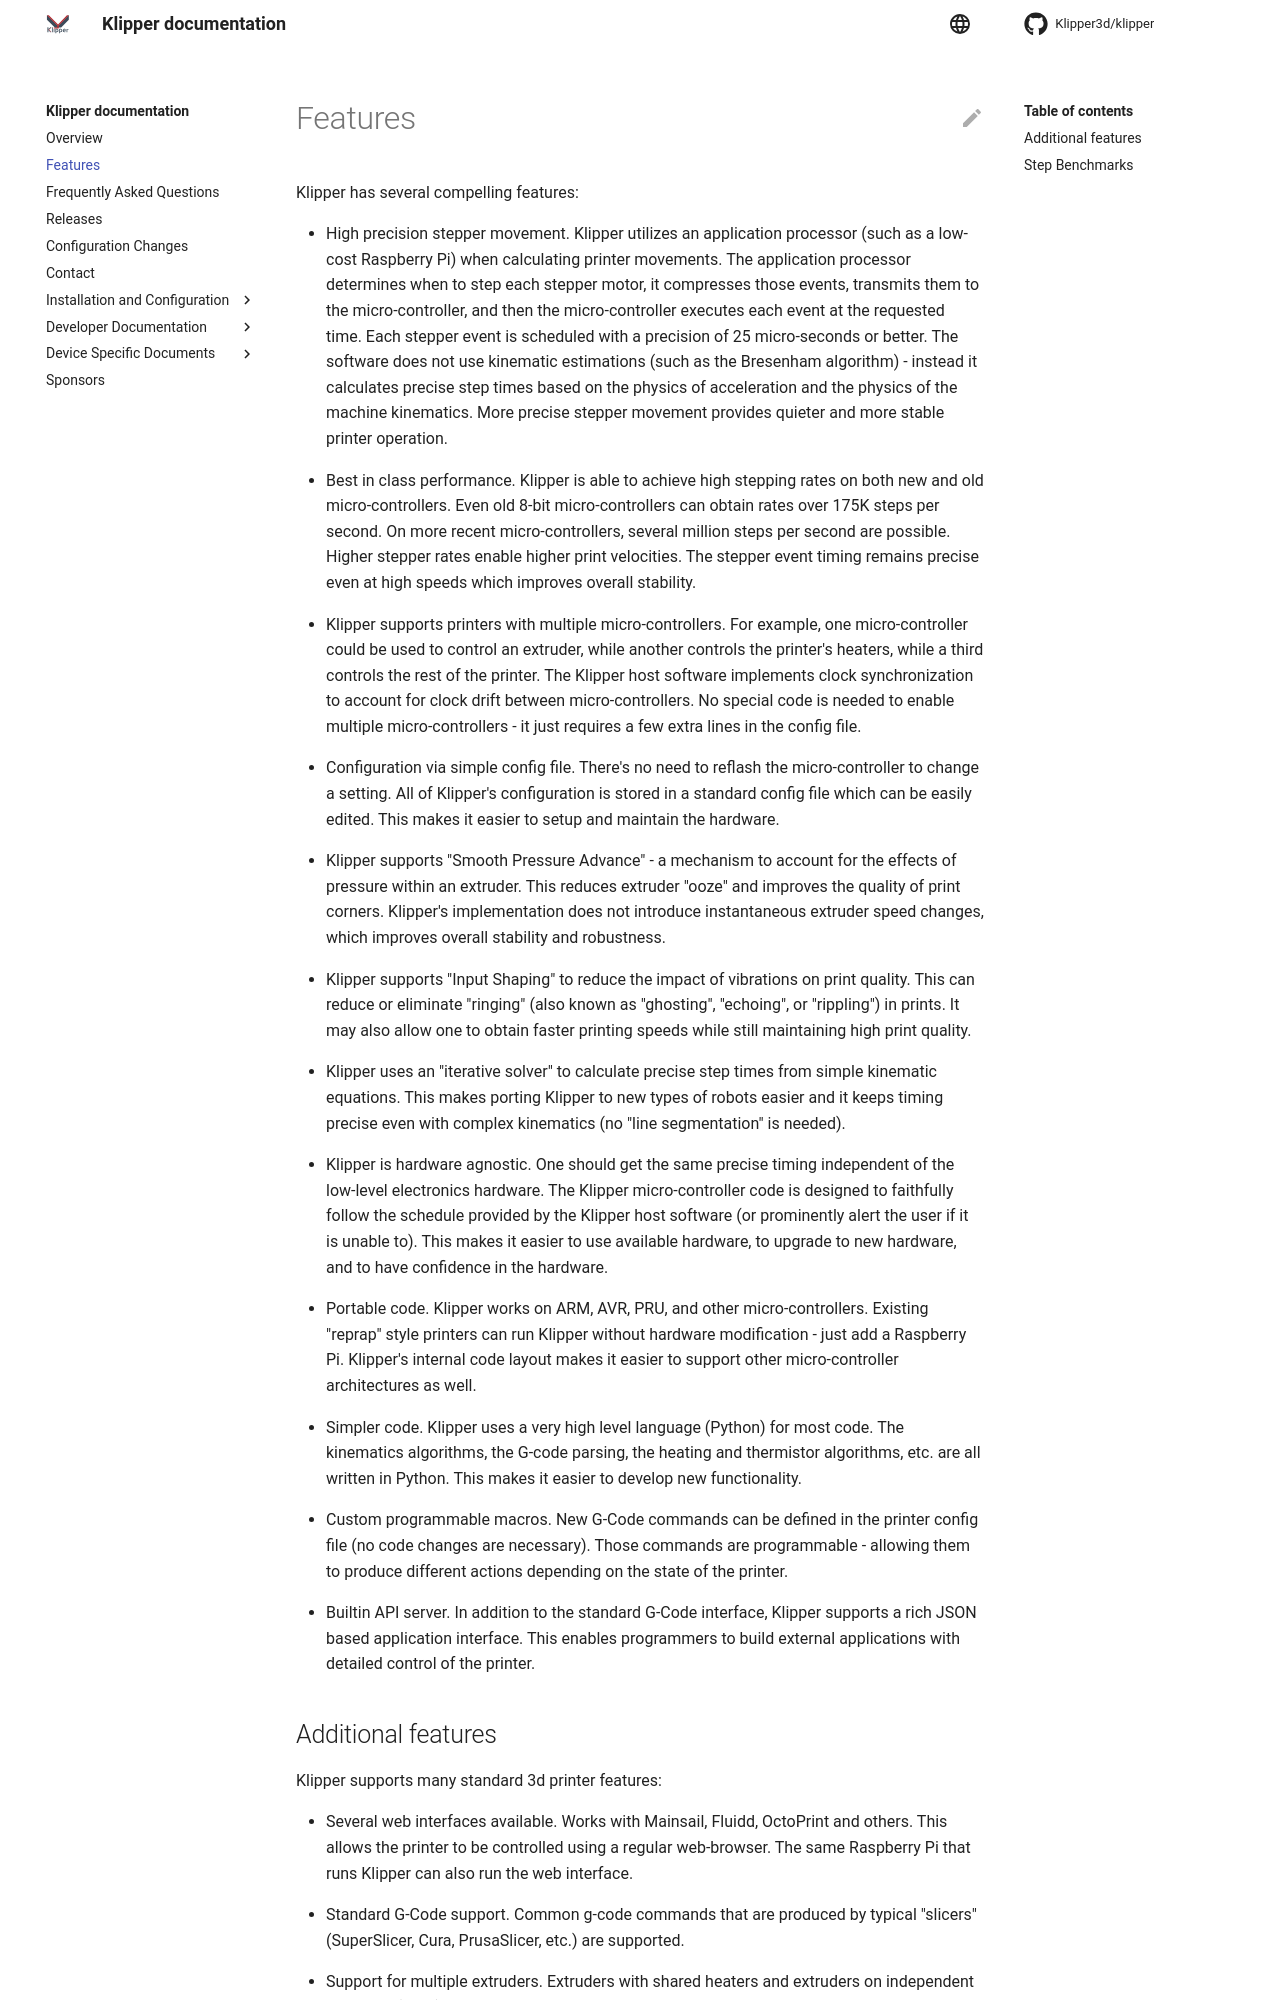

repository: tuke-code/klipper · page: Features.html · generator: mkdocs

# Features

Klipper has several compelling features:

* High precision stepper movement. Klipper utilizes an application
  processor (such as a low-cost Raspberry Pi) when calculating printer
  movements. The application processor determines when to step each
  stepper motor, it compresses those events, transmits them to the
  micro-controller, and then the micro-controller executes each event
  at the requested time. Each stepper event is scheduled with a
  precision of 25 micro-seconds or better. The software does not use
  kinematic estimations (such as the Bresenham algorithm) - instead it
  calculates precise step times based on the physics of acceleration
  and the physics of the machine kinematics. More precise stepper
  movement provides quieter and more stable printer operation.

* Best in class performance. Klipper is able to achieve high stepping
  rates on both new and old micro-controllers. Even old 8-bit
  micro-controllers can obtain rates over 175K steps per second. On
  more recent micro-controllers, several million steps per second are
  possible. Higher stepper rates enable higher print velocities. The
  stepper event timing remains precise even at high speeds which
  improves overall stability.

* Klipper supports printers with multiple micro-controllers. For
  example, one micro-controller could be used to control an extruder,
  while another controls the printer's heaters, while a third controls
  the rest of the printer. The Klipper host software implements clock
  synchronization to account for clock drift between
  micro-controllers. No special code is needed to enable multiple
  micro-controllers - it just requires a few extra lines in the config
  file.

* Configuration via simple config file. There's no need to reflash the
  micro-controller to change a setting. All of Klipper's configuration
  is stored in a standard config file which can be easily edited. This
  makes it easier to setup and maintain the hardware.

* Klipper supports "Smooth Pressure Advance" - a mechanism to account
  for the effects of pressure within an extruder. This reduces
  extruder "ooze" and improves the quality of print corners. Klipper's
  implementation does not introduce instantaneous extruder speed
  changes, which improves overall stability and robustness.

* Klipper supports "Input Shaping" to reduce the impact of vibrations
  on print quality. This can reduce or eliminate "ringing" (also known
  as "ghosting", "echoing", or "rippling") in prints. It may also
  allow one to obtain faster printing speeds while still maintaining
  high print quality.

* Klipper uses an "iterative solver" to calculate precise step times
  from simple kinematic equations. This makes porting Klipper to new
  types of robots easier and it keeps timing precise even with complex
  kinematics (no "line segmentation" is needed).

* Klipper is hardware agnostic. One should get the same precise timing
  independent of the low-level electronics hardware. The Klipper
  micro-controller code is designed to faithfully follow the schedule
  provided by the Klipper host software (or prominently alert the user
  if it is unable to). This makes it easier to use available hardware,
  to upgrade to new hardware, and to have confidence in the hardware.

* Portable code. Klipper works on ARM, AVR, PRU, and other
  micro-controllers. Existing "reprap" style printers can run Klipper
  without hardware modification - just add a Raspberry Pi. Klipper's
  internal code layout makes it easier to support other
  micro-controller architectures as well.

* Simpler code. Klipper uses a very high level language (Python) for
  most code. The kinematics algorithms, the G-code parsing, the
  heating and thermistor algorithms, etc. are all written in Python.
  This makes it easier to develop new functionality.

* Custom programmable macros. New G-Code commands can be defined in
  the printer config file (no code changes are necessary). Those
  commands are programmable - allowing them to produce different
  actions depending on the state of the printer.

* Builtin API server. In addition to the standard G-Code interface,
  Klipper supports a rich JSON based application interface. This
  enables programmers to build external applications with detailed
  control of the printer.
